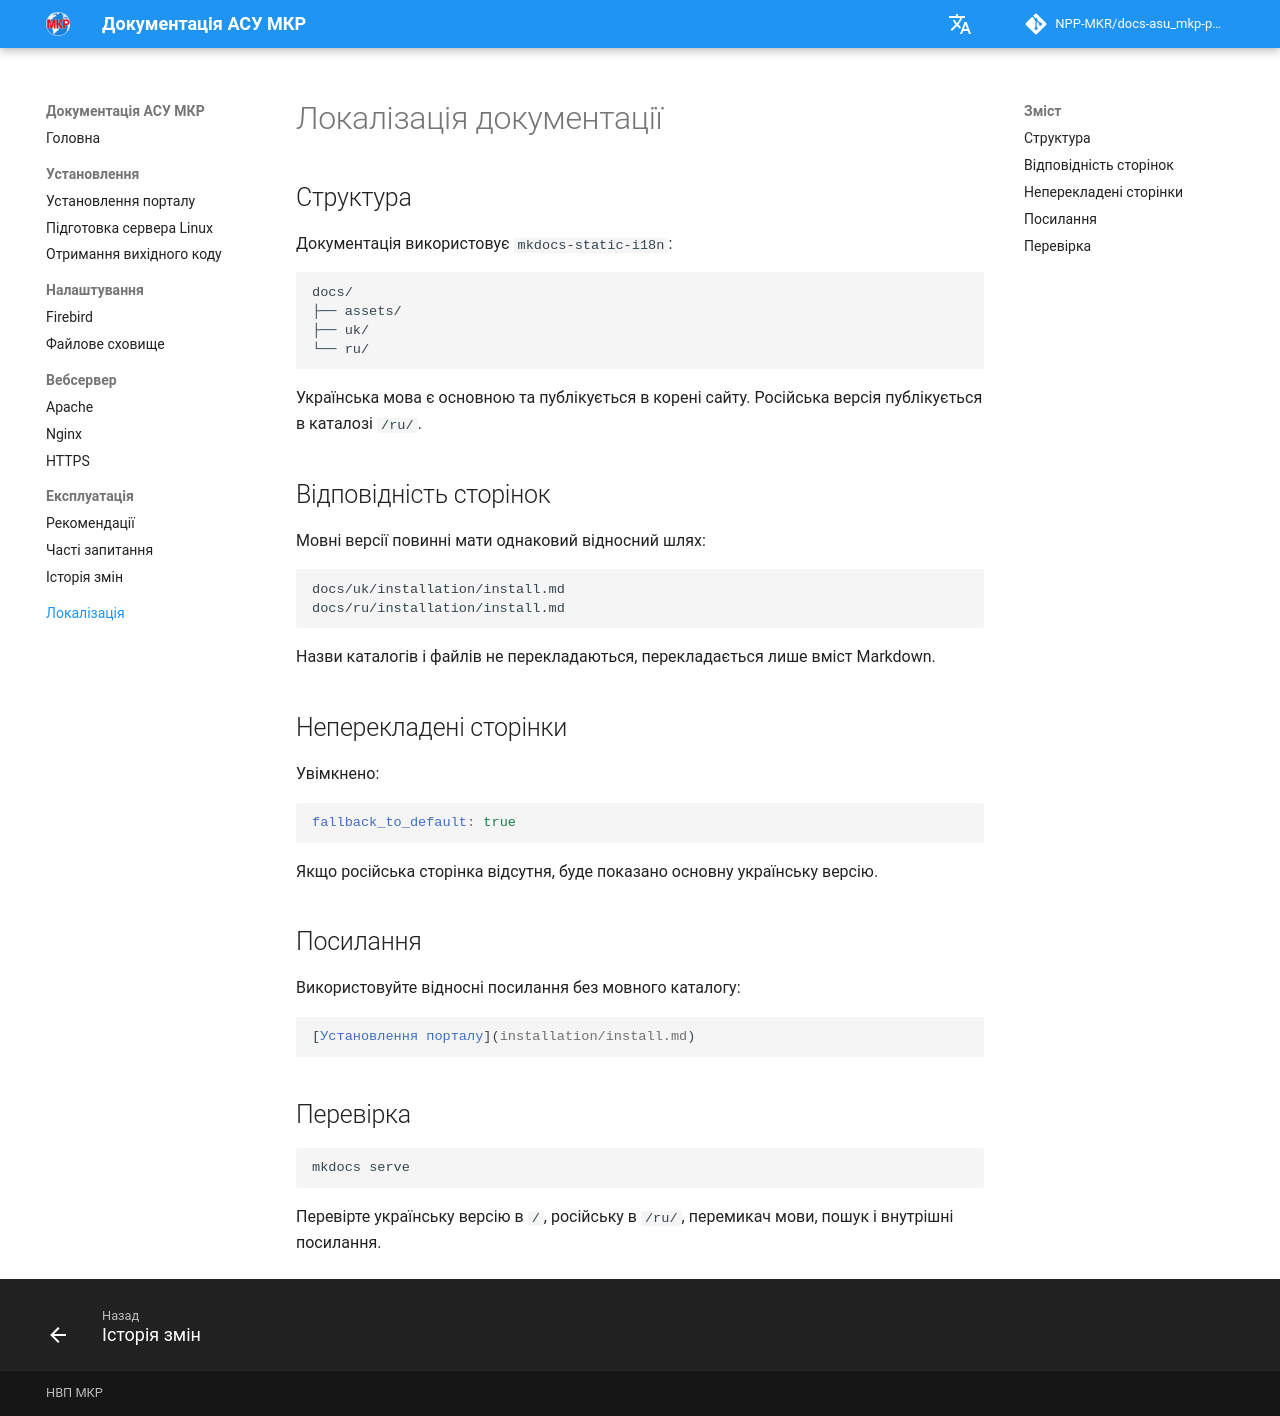

repository: NPP-MKR/docs-asu_mkp-portal · page: localization/index.html · generator: mkdocs

# Локалізація документації

## Структура

Документація використовує `mkdocs-static-i18n`:

```text
docs/
├── assets/
├── uk/
└── ru/
```

Українська мова є основною та публікується в корені сайту. Російська версія публікується в каталозі `/ru/`.

## Відповідність сторінок

Мовні версії повинні мати однаковий відносний шлях:

```text
docs/uk/installation/install.md
docs/ru/installation/install.md
```

Назви каталогів і файлів не перекладаються, перекладається лише вміст Markdown.

## Неперекладені сторінки

Увімкнено:

```yaml
fallback_to_default: true
```

Якщо російська сторінка відсутня, буде показано основну українську версію.

## Посилання

Використовуйте відносні посилання без мовного каталогу:

```markdown
[Установлення порталу](installation/install.md)
```

## Перевірка

```bash
mkdocs serve
```

Перевірте українську версію в `/`, російську в `/ru/`, перемикач мови, пошук і внутрішні посилання.
